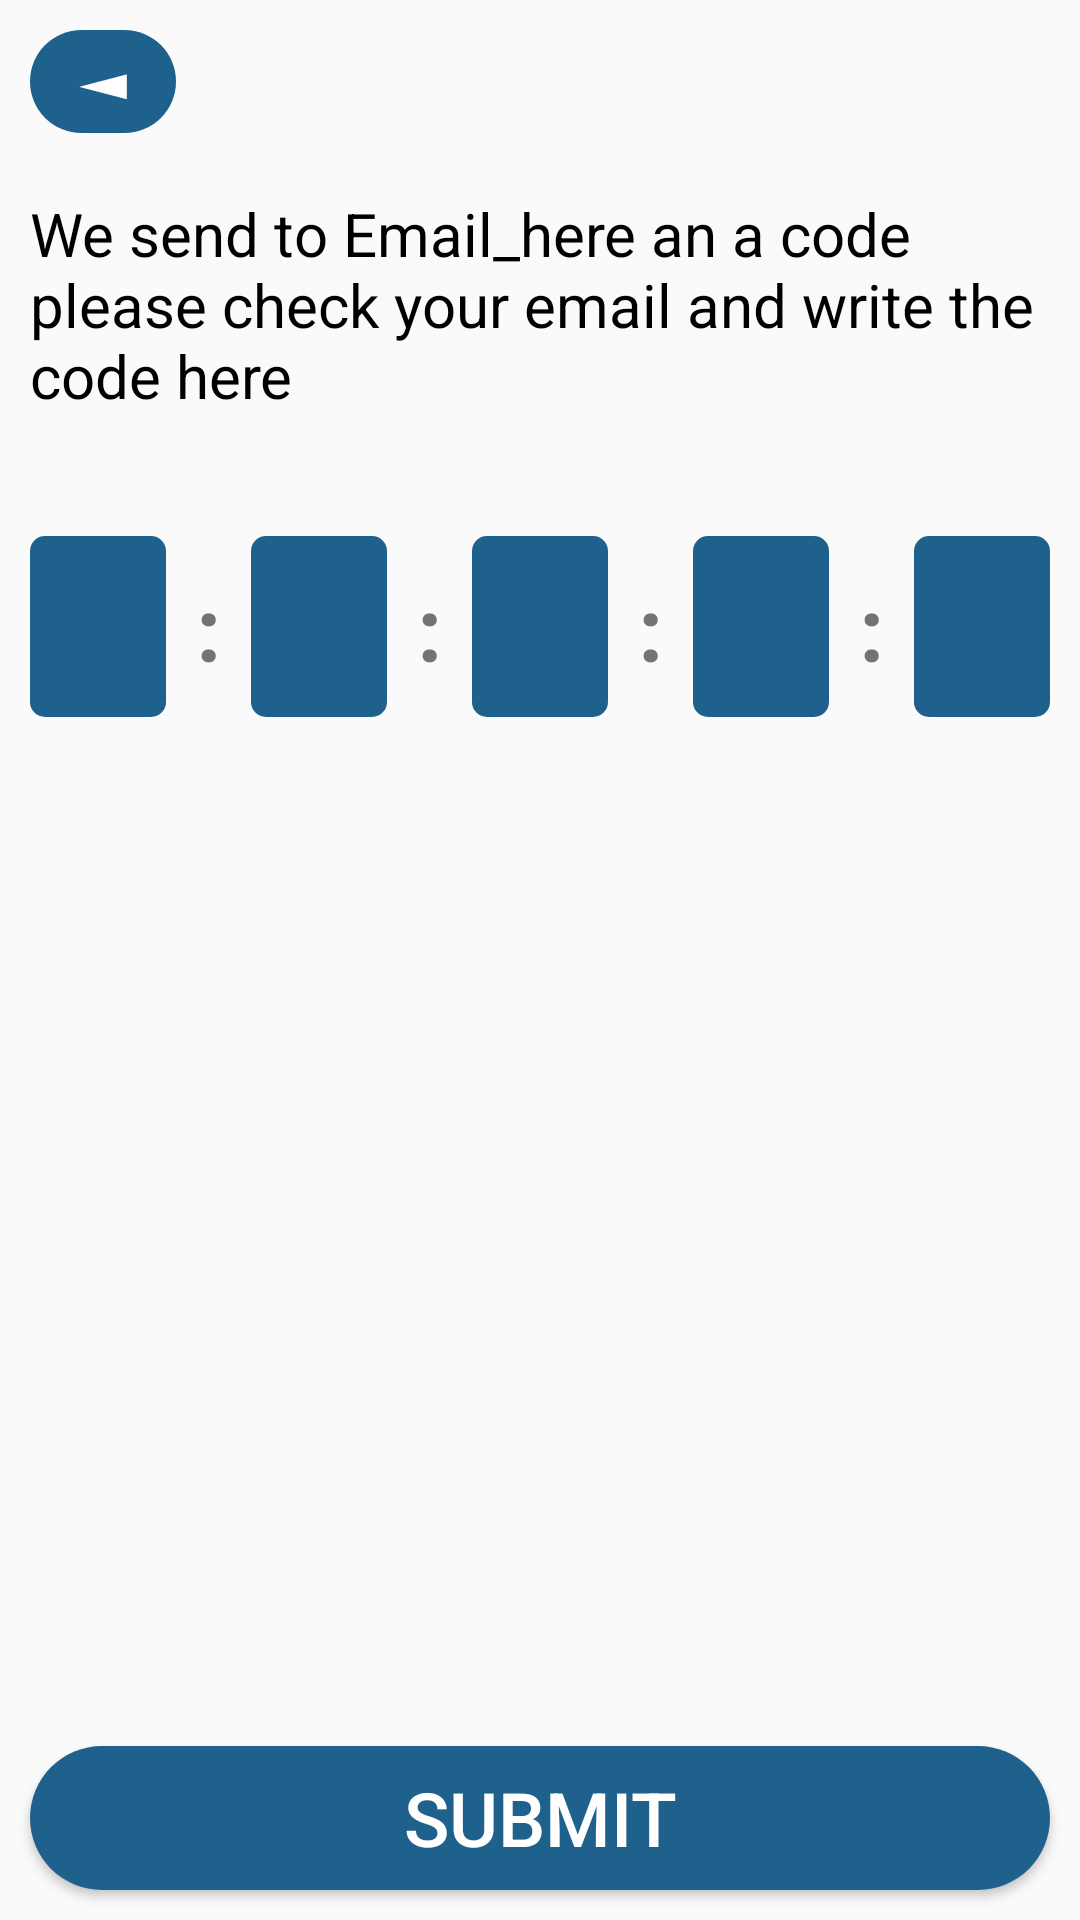

Write the Android layout XML for this screen, with the resource values it uses.
<!-- AndroidManifest.xml: application theme Theme.Store -->
<!-- res/layout/activity_email.xml -->
<?xml version="1.0" encoding="utf-8"?>

<RelativeLayout xmlns:android="http://schemas.android.com/apk/res/android"
    xmlns:app="http://schemas.android.com/apk/res-auto"
    xmlns:tools="http://schemas.android.com/tools"
    android:layout_width="match_parent"
    android:layout_height="match_parent"
    tools:context=".E_mail">
    <RelativeLayout
        android:layout_width="match_parent"
        android:layout_height="match_parent">
        <TextView
            android:layout_width="wrap_content"
            android:layout_height="wrap_content"
            android:layout_alignParentLeft="true"
            android:layout_alignParentTop="true"
            android:layout_margin="10dp"
            android:layout_marginStart="10dp"
            android:layout_marginTop="10dp"
            android:layout_marginEnd="10dp"
            android:layout_marginBottom="10dp"
            android:background="@drawable/blue"
            android:text="◄"
            android:paddingHorizontal="15dp"
            android:textSize="25sp"
            android:id="@+id/back0_0"
            android:textColor="@color/white"/>
        <TextView
            android:layout_width="match_parent"
            android:layout_height="wrap_content"
            android:layout_margin="10dp"
            android:layout_below="@id/back0_0"
            android:text="We send to Email_here an a code please check your email and write the code here"
            android:textColor="@color/black"
            android:textSize="20sp"
            android:id="@+id/email_here_0_0"/>
        <LinearLayout
            android:layout_width="match_parent"
            android:layout_height="wrap_content"
            android:layout_below="@id/email_here_0_0"
            android:padding="10dp"
            android:layout_marginTop="20dp"
            android:orientation="horizontal">
            <EditText
                android:layout_width="0dp"
                android:layout_weight="1"
                android:layout_height="match_parent"
                android:background="@drawable/blue5"
                android:textAlignment="center"
                android:id="@+id/number1"
                android:textColor="@color/white"/>
            <TextView
                android:layout_width="wrap_content"
                android:layout_height="wrap_content"
                android:text=":"
                android:padding="10dp"
                android:textSize="30sp"
                android:textStyle="bold"/>
            <EditText
                android:layout_width="0dp"
                android:layout_weight="1"
                android:layout_height="match_parent"
                android:background="@drawable/blue5"
                android:textAlignment="center"
                android:id="@+id/number2"
                android:textColor="@color/white"/>
            <TextView
                android:layout_width="wrap_content"
                android:layout_height="wrap_content"
                android:text=":"
                android:padding="10dp"
                android:textSize="30sp"
                android:textStyle="bold"/>
            <EditText
                android:layout_width="0dp"
                android:layout_height="match_parent"
                android:background="@drawable/blue5"
                android:layout_weight="1"
                android:textAlignment="center"
                android:id="@+id/number3"
                android:textColor="@color/white"/>
            <TextView
                android:layout_width="wrap_content"
                android:layout_height="wrap_content"
                android:text=":"
                android:padding="10dp"
                android:textSize="30sp"
                android:textStyle="bold"/>
            <EditText
                android:layout_width="0dp"
                android:layout_weight="1"
                android:layout_height="match_parent"
                android:background="@drawable/blue5"
                android:textAlignment="center"
                android:id="@+id/number4"
                android:textColor="@color/white"/>
            <TextView
                android:layout_width="wrap_content"
                android:layout_height="wrap_content"
                android:text=":"
                android:padding="10dp"
                android:textSize="30sp"
                android:textStyle="bold"/>
            <EditText
                android:layout_width="0dp"
                android:layout_height="match_parent"
                android:background="@drawable/blue5"
                android:layout_weight="1"
                android:textAlignment="center"
                android:id="@+id/number5"
                android:textColor="@color/white"/>

        </LinearLayout>
        <Button
            android:layout_width="match_parent"
            android:layout_height="wrap_content"
            android:layout_alignParentBottom="true"
            android:layout_margin="10dp"
            android:background="@drawable/blue"
            android:text="Submit"
            android:textColor="@color/white"
            android:textSize="25sp"
            android:id="@+id/submitCode"/>
    </RelativeLayout>
</RelativeLayout>
<!-- resources referenced by this layout -->
<resources>
  <!-- drawable blue (drawable-v24) -->
  <?xml version="1.0" encoding="utf-8"?>
  
  <selector xmlns:android="http://schemas.android.com/apk/res/android">
      <item>
          <shape android:shape="rectangle">
              <solid android:color="#1F618D"/>
              <corners android:radius="50dp"/>
          </shape>
      </item>
  </selector>
  <!-- drawable blue5 (drawable-v24) -->
  <?xml version="1.0" encoding="utf-8"?>
  
  <selector xmlns:android="http://schemas.android.com/apk/res/android">
      <item>
          <shape android:shape="rectangle">
              <solid android:color="#1F618D"/>
              <corners android:radius="5dp"/>
          </shape>
      </item>
  </selector>
  <style name="Theme.Store" parent="Theme.AppCompat.Light.NoActionBar">
          
          <item name="colorPrimary">#666</item>
          <item name="colorPrimaryDark">#ff5e00</item>
          <item name="colorAccent">@color/teal_200</item>
          
      </style>
  <!-- not gathered from this repository: default colours our renderer supplied (Android Studio template values) -->
  <color name="teal_200">#FF03DAC5</color>
  <color name="black">#FF000000</color>
  <color name="white">#FFFFFFFF</color>
</resources>
